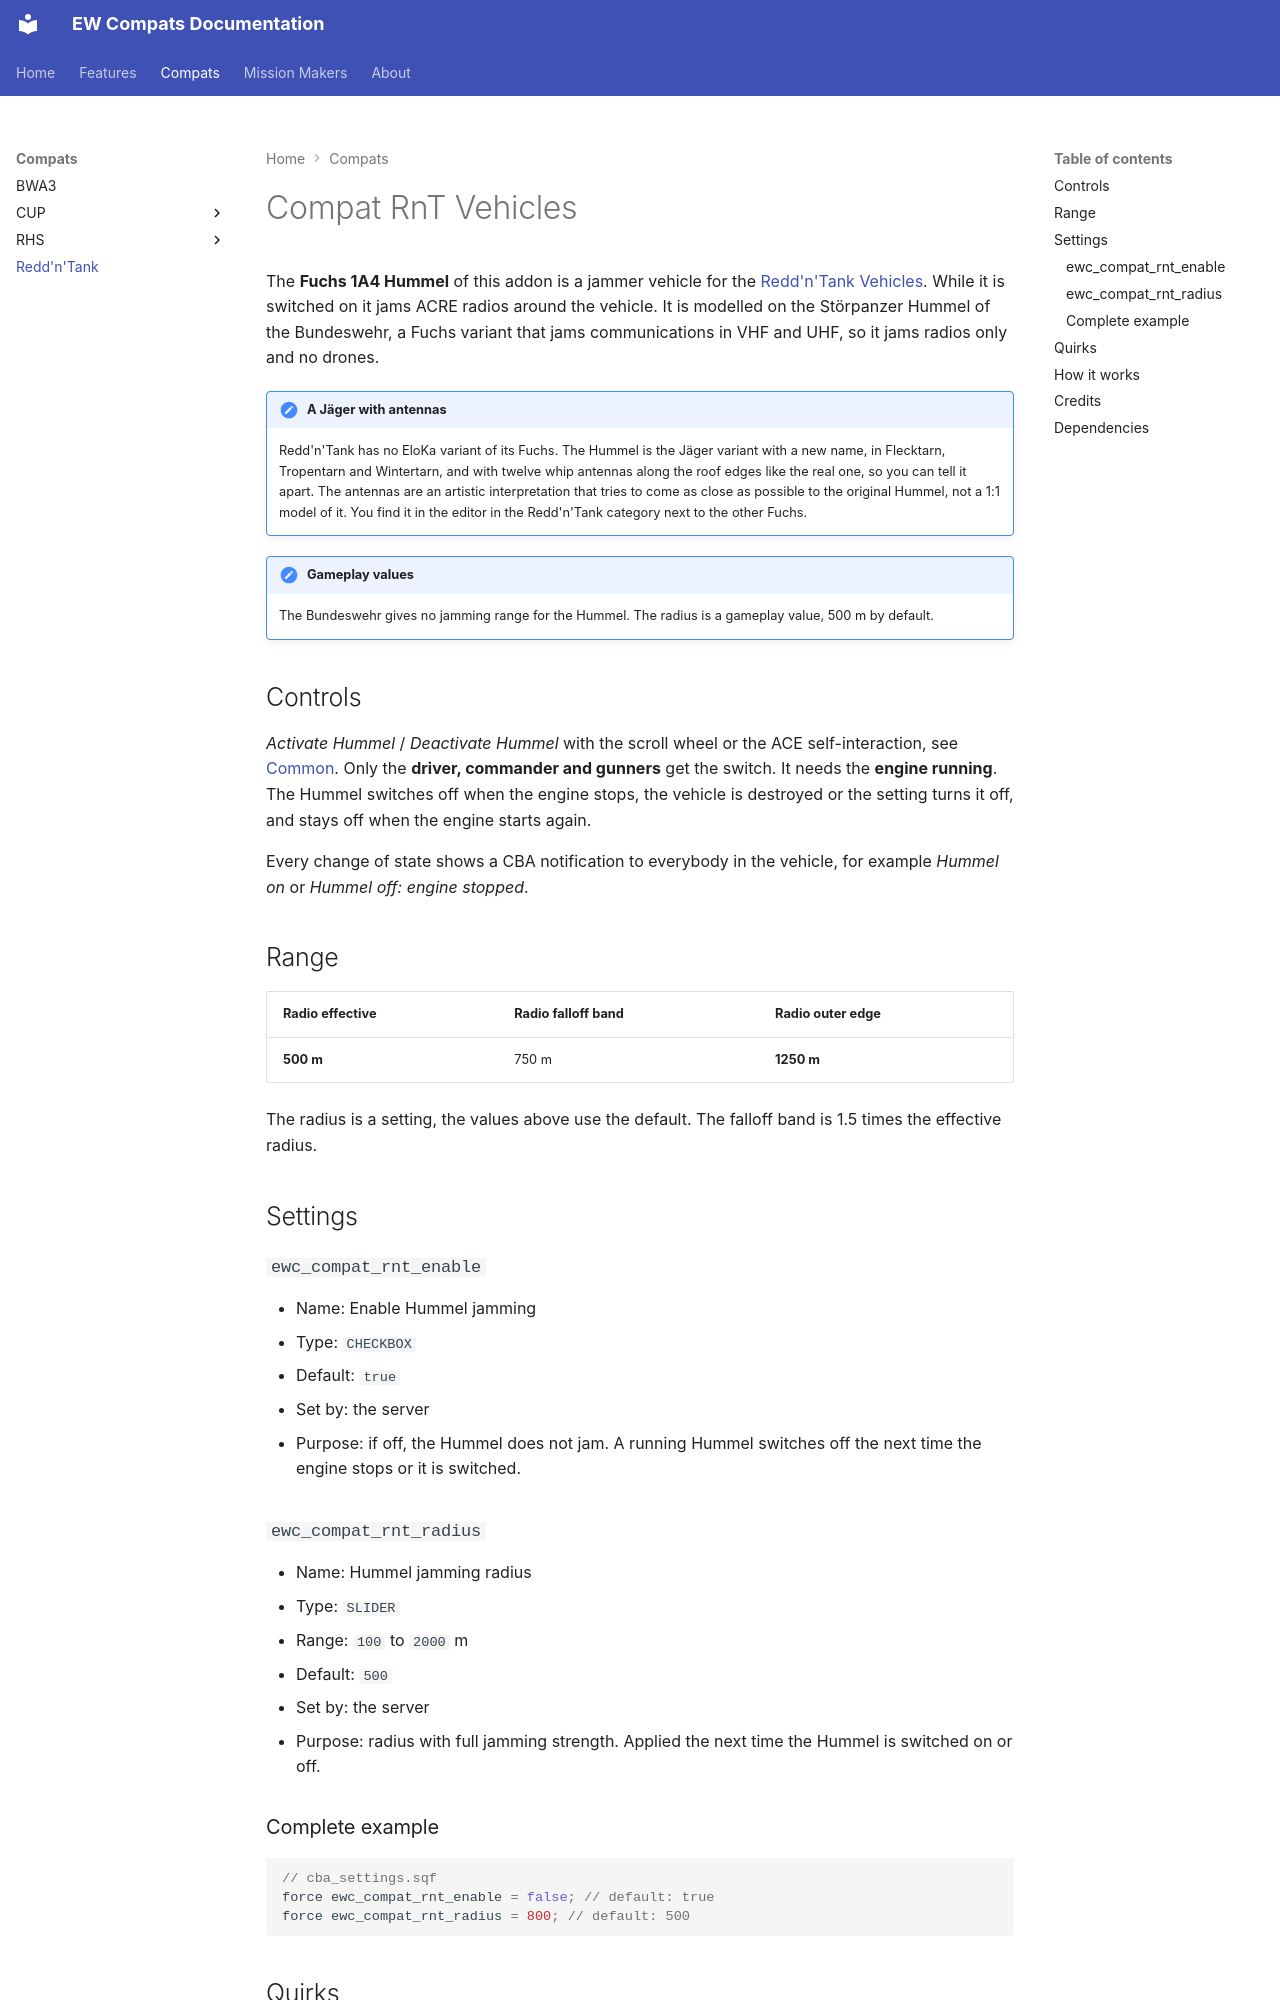

repository: Andx667/ew-compats · page: compat-rnt/index.html · generator: mkdocs

# Compat RnT Vehicles

The **Fuchs 1A4 Hummel** of this addon is a jammer vehicle for the [Redd'n'Tank Vehicles](https://steamcommunity.com/sharedfiles/filedetails/?id=1128145626). While it is switched on it jams ACRE radios around the vehicle. It is modelled on the Störpanzer Hummel of the Bundeswehr, a Fuchs variant that jams communications in VHF and UHF, so it jams radios only and no drones.

!!! note "A Jäger with antennas"
    Redd'n'Tank has no EloKa variant of its Fuchs. The Hummel is the Jäger variant with a new name, in Flecktarn, Tropentarn and Wintertarn, and with twelve whip antennas along the roof edges like the real one, so you can tell it apart. The antennas are an artistic interpretation that tries to come as close as possible to the original Hummel, not a 1:1 model of it. You find it in the editor in the Redd'n'Tank category next to the other Fuchs.

!!! note "Gameplay values"
    The Bundeswehr gives no jamming range for the Hummel. The radius is a gameplay value, 500 m by default.

## Controls

*Activate Hummel* / *Deactivate Hummel* with the scroll wheel or the ACE self-interaction, see [Common](common.md#settings). Only the **driver, commander and gunners** get the switch. It needs the **engine running**. The Hummel switches off when the engine stops, the vehicle is destroyed or the setting turns it off, and stays off when the engine starts again.

Every change of state shows a CBA notification to everybody in the vehicle, for example *Hummel on* or *Hummel off: engine stopped*.

## Range

| Radio effective | Radio falloff band | Radio outer edge |
|---|---|---|
| **500 m** | 750 m | **1250 m** |

The radius is a setting, the values above use the default. The falloff band is 1.5 times the effective radius.

## Settings

### `ewc_compat_rnt_enable`

- Name: Enable Hummel jamming
- Type: `CHECKBOX`
- Default: `true`
- Set by: the server
- Purpose: if off, the Hummel does not jam. A running Hummel switches off the next time the engine stops or it is switched.

### `ewc_compat_rnt_radius`

- Name: Hummel jamming radius
- Type: `SLIDER`
- Range: `100` to `2000` m
- Default: `500`
- Set by: the server
- Purpose: radius with full jamming strength. Applied the next time the Hummel is switched on or off.

### Complete example

``` cpp
// cba_settings.sqf
force ewc_compat_rnt_enable = false; // default: true
force ewc_compat_rnt_radius = 800; // default: 500
```
